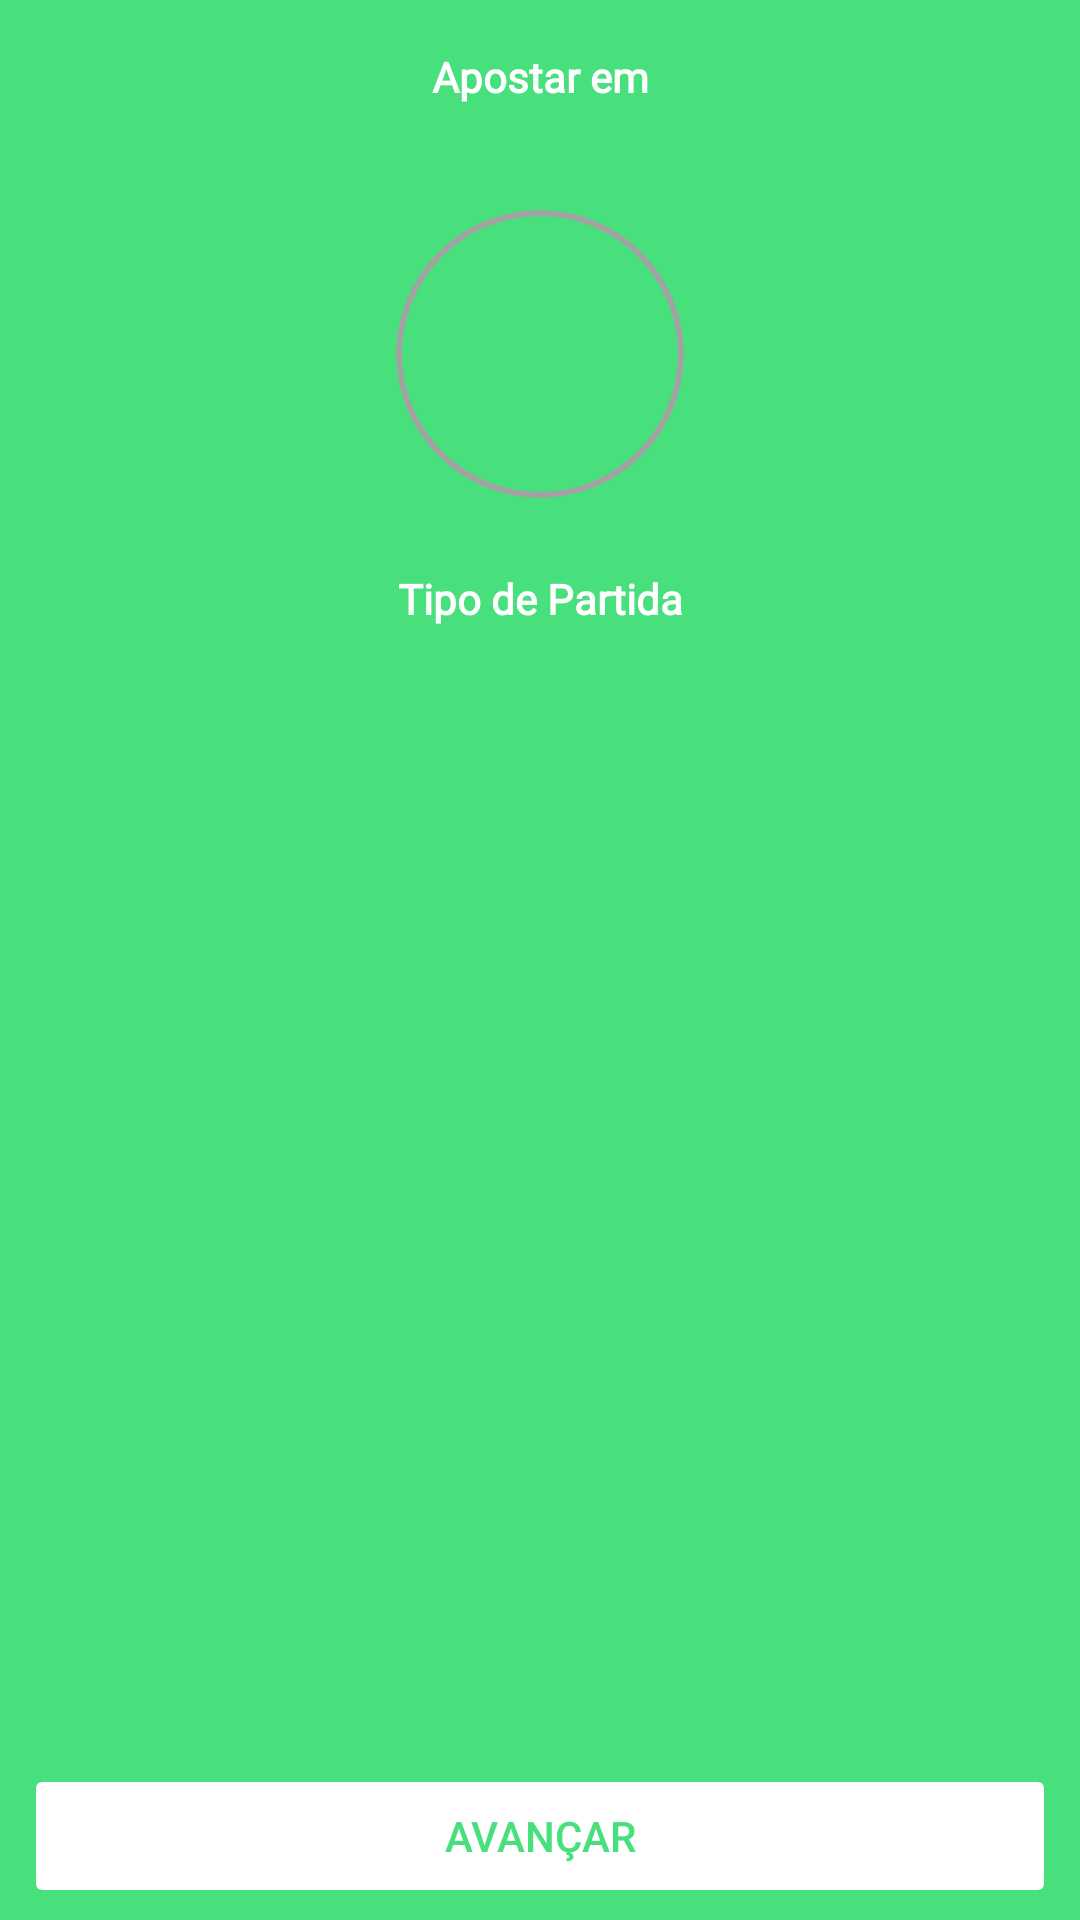

Layout XML and referenced resources for this Android screen:
<!-- AndroidManifest.xml: application theme Theme.BongoBet -->
<!-- res/layout/fragment_bet.xml -->
<?xml version="1.0" encoding="utf-8"?>
<androidx.constraintlayout.widget.ConstraintLayout xmlns:android="http://schemas.android.com/apk/res/android"
    xmlns:app="http://schemas.android.com/apk/res-auto"
    xmlns:tools="http://schemas.android.com/tools"
    android:layout_width="match_parent"
    android:layout_height="match_parent"
    android:background="@color/the_green">


    <TextView
        android:id="@+id/textView"
        android:layout_width="wrap_content"
        android:layout_height="wrap_content"
        android:layout_marginTop="16dp"
        android:text="@string/label_apostar_em"
        android:textColor="@color/white"
        android:textStyle="bold"
        android:fontFamily="@font/roboto_bold"
        app:layout_constraintEnd_toEndOf="parent"
        app:layout_constraintStart_toStartOf="parent"
        app:layout_constraintTop_toTopOf="parent"/>

    <TextView
        android:id="@+id/tv_summoner_name"
        android:layout_width="wrap_content"
        android:layout_height="wrap_content"
        android:fontFamily="@font/roboto_regular"
        android:textColor="@color/black"
        android:textSize="20sp"
        app:layout_constraintEnd_toEndOf="parent"
        app:layout_constraintStart_toStartOf="parent"
        app:layout_constraintTop_toBottomOf="@+id/textView"
        tools:text="Shermanooo" />

    <ImageView
        android:id="@+id/iv_summoner_profile"
        android:layout_width="96dp"
        android:layout_height="96dp"
        android:layout_marginTop="8dp"
        android:background="@drawable/background_profile"
        android:clipToOutline="true"
        app:layout_constraintEnd_toEndOf="parent"
        app:layout_constraintStart_toStartOf="parent"
        app:layout_constraintTop_toBottomOf="@+id/tv_summoner_name"
        tools:src="@drawable/yasuo_profile" />

    <TextView
        android:id="@+id/textView3"
        android:layout_width="wrap_content"
        android:layout_height="wrap_content"
        android:layout_marginTop="24dp"
        android:fontFamily="@font/roboto_bold"
        android:text="@string/label_match_type"
        android:textColor="@color/white"
        android:textStyle="bold"
        app:layout_constraintEnd_toEndOf="parent"
        app:layout_constraintStart_toStartOf="parent"
        app:layout_constraintTop_toBottomOf="@+id/iv_summoner_profile" />

    <TextView
        android:id="@+id/tv_tipo_partida"
        android:layout_width="wrap_content"
        android:layout_height="wrap_content"
        android:visibility="gone"
        android:layout_marginTop="8dp"
        android:fontFamily="@font/roboto_regular"
        android:gravity="center_vertical"
        android:textColor="@color/black"
        android:textSize="20sp"
        tools:text="Ranked Solo/Duo"
        app:layout_constraintEnd_toEndOf="@+id/textView3"
        app:layout_constraintStart_toStartOf="@+id/textView3"
        app:layout_constraintTop_toBottomOf="@+id/textView3"/>


    <RadioGroup
        android:id="@+id/radio_group"
        android:layout_width="wrap_content"
        android:layout_height="wrap_content"
        android:layout_marginTop="8dp"
        android:gravity="center_vertical"
        app:layout_constraintEnd_toEndOf="@+id/textView3"
        app:layout_constraintStart_toStartOf="@+id/textView3"
        app:layout_constraintTop_toBottomOf="@+id/textView3"/>

    <TextView
        android:id="@+id/tv_bet_picker_Label"
        android:layout_width="wrap_content"
        android:layout_height="wrap_content"
        android:visibility="gone"
        android:layout_marginTop="16dp"
        android:fontFamily="@font/roboto_bold"
        android:text="@string/label_bet_type"
        android:textColor="@color/white"
        android:textStyle="bold"
        app:layout_constraintEnd_toEndOf="@+id/tv_tipo_partida"
        app:layout_constraintStart_toStartOf="@+id/tv_tipo_partida"
        app:layout_constraintTop_toBottomOf="@+id/tv_tipo_partida" />

    <ProgressBar
        android:id="@+id/loading_bets"
        android:layout_width="wrap_content"
        android:layout_height="wrap_content"
        android:visibility="gone"
        app:layout_constraintBottom_toTopOf="@+id/btn_avancar"
        app:layout_constraintEnd_toEndOf="@+id/tv_tipo_partida"
        app:layout_constraintStart_toStartOf="@+id/tv_tipo_partida"
        app:layout_constraintTop_toBottomOf="@+id/tv_bet_picker_Label"/>


    <androidx.recyclerview.widget.RecyclerView
        android:id="@+id/rv_bets"
        android:layout_width="match_parent"
        android:layout_height="0dp"
        android:layout_marginStart="8dp"
        android:layout_marginTop="8dp"
        android:layout_marginEnd="8dp"
        android:layout_marginBottom="32dp"

        app:layoutManager="androidx.recyclerview.widget.LinearLayoutManager"
        app:layout_constraintBottom_toTopOf="@+id/btn_avancar"
        app:layout_constraintEnd_toEndOf="@+id/tv_tipo_partida"
        app:layout_constraintHorizontal_bias="0.481"
        app:layout_constraintStart_toStartOf="@+id/tv_tipo_partida"
        app:layout_constraintTop_toBottomOf="@+id/tv_bet_picker_Label"
        app:layout_constraintVertical_bias="0.0"
        tools:listitem="@layout/item_bet" />

    <Button
        android:id="@+id/btn_avancar"
        android:layout_width="match_parent"
        android:layout_height="wrap_content"
        android:enabled="false"
        android:backgroundTint="@color/white"
        android:textColor="@color/the_green"
        android:layout_marginStart="8dp"
        android:layout_marginEnd="8dp"
        android:layout_marginBottom="4dp"
        android:elevation="8dp"
        android:text="@string/btn_avancar"
        app:layout_constraintBottom_toBottomOf="parent" />

</androidx.constraintlayout.widget.ConstraintLayout>
<!-- res/layout/item_bet.xml (included above) -->
<?xml version="1.0" encoding="utf-8"?>
<androidx.constraintlayout.widget.ConstraintLayout xmlns:android="http://schemas.android.com/apk/res/android"
    xmlns:app="http://schemas.android.com/apk/res-auto"
    android:layout_width="match_parent"
    android:layout_height="124dp"
    android:background="@drawable/background_btn_bet"
    xmlns:tools="http://schemas.android.com/tools">

    <com.google.android.material.imageview.ShapeableImageView
        android:id="@+id/iv_bet_type"
        android:layout_width="72dp"
        android:layout_height="72dp"
        android:layout_marginStart="16dp"
        android:background="@drawable/background_profile"
        app:shapeAppearanceOverlay="@style/CircleShape"
        android:scaleType="centerCrop"
        app:layout_constraintBottom_toBottomOf="parent"
        app:layout_constraintStart_toStartOf="parent"
        app:layout_constraintTop_toTopOf="parent"
        tools:src="@drawable/baron2" />

    <TextView
        android:id="@+id/tv_bet_name"
        android:layout_width="wrap_content"
        android:layout_height="wrap_content"
        android:layout_marginStart="16dp"
        android:fontFamily="@font/roboto_bold"
        tools:textColor="@color/purple_200"
        app:layout_constraintStart_toEndOf="@+id/iv_bet_type"
        app:layout_constraintTop_toTopOf="@+id/iv_bet_type"
        tools:text="First Baron" />

    <TextView
        android:id="@+id/tv_bet_description"
        android:layout_width="0dp"
        android:layout_height="wrap_content"
        android:layout_marginStart="16dp"
        android:maxLines="2"
        android:ellipsize="end"
        android:layout_marginEnd="16dp"
        android:fontFamily="@font/roboto_regular"
        app:layout_constraintEnd_toStartOf="@+id/tv_odds"
        app:layout_constraintStart_toEndOf="@+id/iv_bet_type"
        app:layout_constraintTop_toBottomOf="@+id/tv_bet_name"
        tools:text="Faça o primeiro Baron da partida" />

    <androidx.appcompat.widget.AppCompatCheckBox
        android:id="@+id/cb_apostar"
        android:layout_width="wrap_content"
        android:layout_height="wrap_content"
        android:layout_marginStart="16dp"
        android:text="@string/btn_apostar"
        app:layout_constraintBottom_toBottomOf="parent"
        app:layout_constraintStart_toEndOf="@+id/iv_bet_type"
        app:layout_constraintTop_toBottomOf="@+id/tv_bet_description" />

    <androidx.appcompat.widget.AppCompatEditText
        android:id="@+id/et_bet_value"
        android:layout_width="wrap_content"
        android:imeOptions="actionDone"
        android:maxLines="1"
        android:inputType="numberDecimal"
        android:visibility="gone"
        android:maxLength="8"
        android:layout_height="wrap_content"
        android:hint="@string/label_value_bet"
        android:layout_marginStart="8dp"
        app:layout_constraintBottom_toBottomOf="@+id/cb_apostar"
        app:layout_constraintStart_toEndOf="@+id/cb_apostar"
        app:layout_constraintTop_toTopOf="@+id/cb_apostar" />

    <TextView
        android:id="@+id/tvRetorno"
        android:layout_width="wrap_content"
        android:layout_height="wrap_content"
        android:layout_marginStart="16dp"
        android:visibility="gone"
        android:fontFamily="@font/roboto_bold"
        android:textColor="@color/grass"
        android:text="@string/bet_value_label"
        app:layout_constraintBottom_toBottomOf="parent"
        app:layout_constraintStart_toEndOf="@+id/iv_bet_type"
        app:layout_constraintTop_toBottomOf="@+id/tv_bet_description" />

    <TextView
        android:id="@+id/tv_odds"
        android:layout_width="wrap_content"
        android:layout_height="wrap_content"
        tools:text="2.23:1"
        android:layout_marginEnd="8dp"
        android:textSize="16sp"
        android:fontFamily="@font/roboto_bold"
        android:textColor="@color/black"
        app:layout_constraintBottom_toBottomOf="parent"
        app:layout_constraintEnd_toEndOf="parent"
        app:layout_constraintTop_toTopOf="parent" />

</androidx.constraintlayout.widget.ConstraintLayout>
<!-- resources referenced by this layout -->
<resources>
  <color name="black">#FF000000</color>
  <color name="grass">#00a86b</color>
  <color name="purple_200">#FFBB86FC</color>
  <color name="the_green">#47e07d</color>
  <color name="white">#FFFFFFFF</color>
  <!-- drawable background_btn_bet (drawable) -->
  <?xml version="1.0" encoding="utf-8"?>
  <shape xmlns:android="http://schemas.android.com/apk/res/android" >
      <stroke
          android:width="1dp"
  
          android:color="#c5f1bf" />
  
  
  
      <solid android:color="#40a2a2a2"/>
  
      <corners android:radius="4dp" />
  
  </shape>
  <!-- drawable background_profile (drawable) -->
  <shape xmlns:android="http://schemas.android.com/apk/res/android"
      android:shape="oval">
      <solid android:color="@android:color/transparent"/>
      <stroke
          android:width="2dp"
          android:color="#a2a2a2"/>
  </shape>
  <string name="bet_value_label">Possível Retorno: %s</string>
  <string name="btn_apostar">APOSTAR</string>
  <string name="btn_avancar">Avançar</string>
  <string name="label_apostar_em">Apostar em</string>
  <string name="label_bet_type">Escolha suas apostas</string>
  <string name="label_match_type">Tipo de Partida</string>
  <string name="label_value_bet">R$ Insira o Valor</string>
  <style name="CircleShape" parent="">
          <item name="cornerFamily">rounded</item>
          <item name="cornerSize">50%</item>
      </style>
  <style name="Theme.BongoBet" parent="Theme.MaterialComponents.DayNight.DarkActionBar">
          
          <item name="colorPrimary">@color/the_green</item>
          <item name="colorPrimaryVariant">@color/the_green</item>
          <item name="colorOnPrimary">@color/white</item>
          
          <item name="colorSecondary">@color/teal_200</item>
          <item name="colorSecondaryVariant">@color/teal_700</item>
          <item name="colorOnSecondary">@color/black</item>
          
          <item name="android:statusBarColor">?attr/colorPrimaryVariant</item>
          
      </style>
  <color name="teal_200">#FF03DAC5</color>
  <color name="teal_700">#FF018786</color>
</resources>
